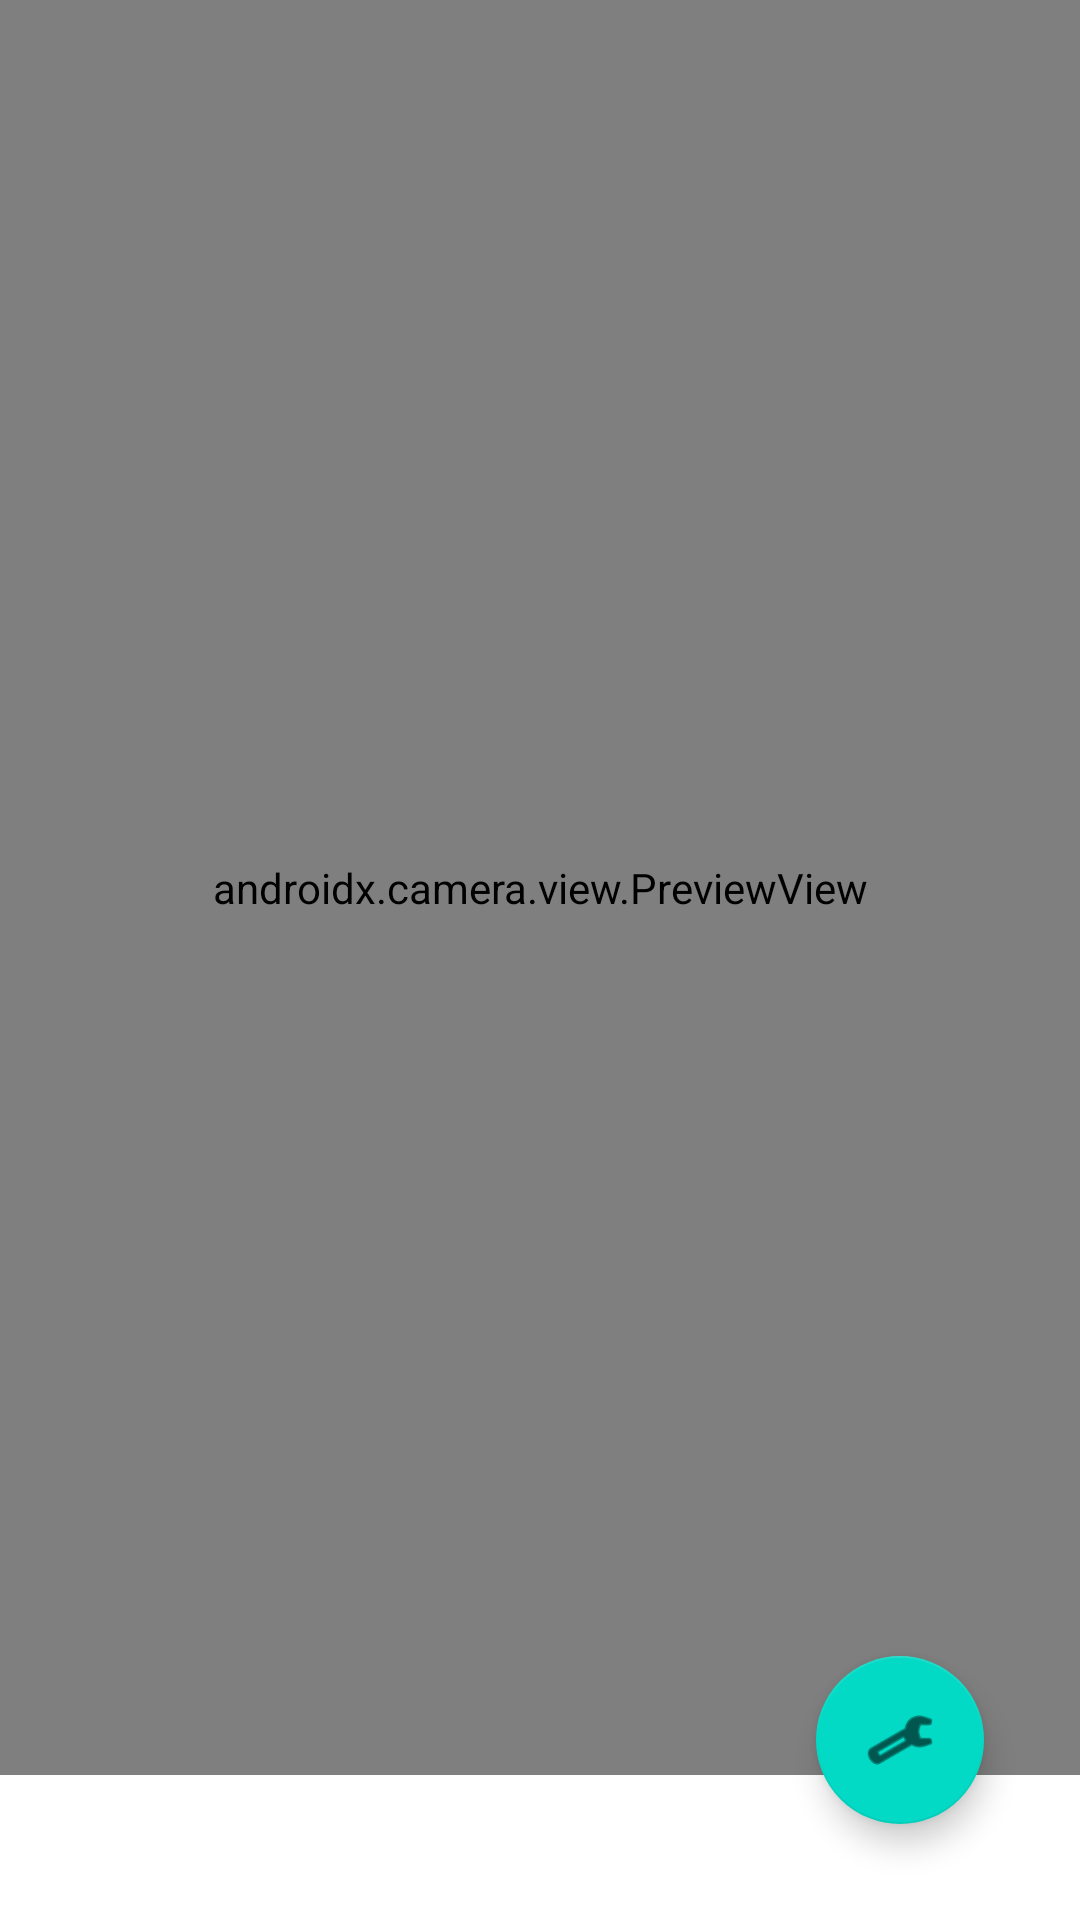

This screen was rendered from an Android layout file. Write that file and the resources it references.
<!-- AndroidManifest.xml: application theme Theme.DriverAttention -->
<!-- res/layout/main_fragment.xml -->
<?xml version="1.0" encoding="utf-8"?>
<androidx.constraintlayout.widget.ConstraintLayout xmlns:android="http://schemas.android.com/apk/res/android"
    xmlns:app="http://schemas.android.com/apk/res-auto"
    xmlns:tools="http://schemas.android.com/tools"
    android:id="@+id/main"
    android:layout_width="match_parent"
    android:layout_height="match_parent"
    tools:context=".ui.main.MainFragment">


    <com.google.android.material.floatingactionbutton.FloatingActionButton
        android:id="@+id/floatingActionButton2"
        android:layout_width="wrap_content"
        android:layout_height="wrap_content"
        android:layout_marginEnd="32dp"
        android:layout_marginBottom="32dp"
        android:clickable="true"
        android:src="@android:drawable/ic_menu_manage"
        app:layout_constraintBottom_toBottomOf="parent"
        app:layout_constraintEnd_toEndOf="@+id/container" />

    <FrameLayout
        android:id="@+id/container"
        android:layout_width="0dp"
        android:layout_height="0dp"
        app:layout_constraintBottom_toTopOf="@+id/textView"
        app:layout_constraintEnd_toEndOf="parent"
        app:layout_constraintStart_toStartOf="parent"
        app:layout_constraintTop_toTopOf="parent">

        <androidx.camera.view.PreviewView
            android:id="@+id/previewView0"
            android:layout_width="match_parent"
            android:layout_height="match_parent">

        </androidx.camera.view.PreviewView>


    </FrameLayout>

    <TextView
        android:id="@+id/textView"
        android:layout_width="match_parent"
        android:layout_height="wrap_content"
        android:text=""
        android:textAlignment="center"
        android:textColor="@color/white"
        android:textSize="36sp"
        app:layout_constraintBottom_toBottomOf="parent"
        app:layout_constraintEnd_toEndOf="parent"
        app:layout_constraintStart_toStartOf="parent" />



</androidx.constraintlayout.widget.ConstraintLayout>
<!-- resources referenced by this layout -->
<resources>
  <style name="Theme.DriverAttention" parent="Theme.MaterialComponents.DayNight.DarkActionBar">
          
          <item name="colorPrimary">@color/purple_500</item>
          <item name="colorPrimaryVariant">@color/purple_700</item>
          <item name="colorOnPrimary">@color/white</item>
          
          <item name="colorSecondary">@color/teal_200</item>
          <item name="colorSecondaryVariant">@color/teal_700</item>
          <item name="colorOnSecondary">@color/black</item>
          
          <item name="android:statusBarColor" tools:targetApi="l">?attr/colorPrimaryVariant</item>
          
      </style>
  <!-- not gathered from this repository: default colours our renderer supplied (Android Studio template values) -->
  <color name="purple_500">#FF6200EE</color>
  <color name="purple_700">#FF3700B3</color>
  <color name="teal_200">#FF03DAC5</color>
  <color name="teal_700">#FF018786</color>
  <color name="black">#FF000000</color>
  <color name="white">#FFFFFFFF</color>
</resources>
